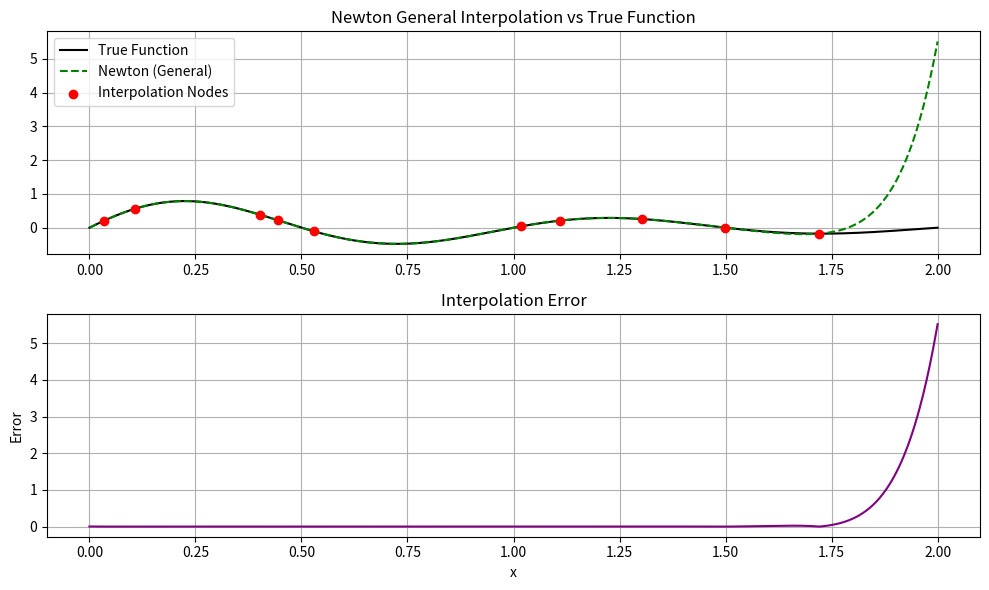
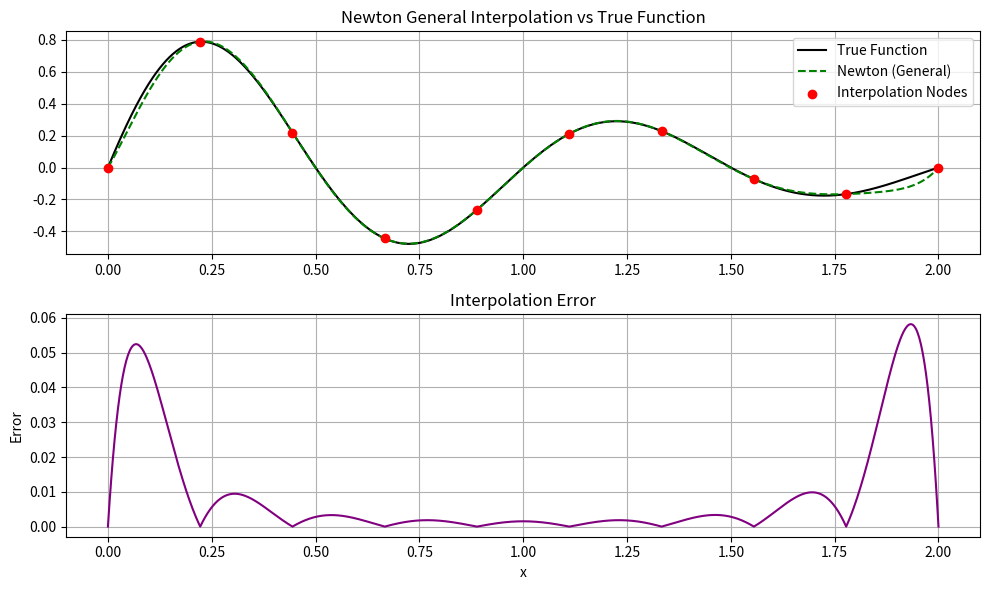

Generate these figures, in order, with matplotlib:
import numpy as np
import matplotlib.pyplot as plt

def divided_difference(x, y):
    n = len(x)
    coef = np.array(y, dtype=float)
    for j in range(1, n):
        coef[j:n] = (coef[j:n] - coef[j-1:n-1]) / (x[j:n] - x[0:n-j])
    return coef

def newton_general_eval(x_data, coef, x):
    n = len(coef)
    result = coef[0]
    for i in range(1, n):
        term = coef[i]
        for j in range(i):
            term *= (x - x_data[j])
        result += term
    return result

def target_function(x):
    return np.exp(-x) * np.sin(2 * np.pi * x)

def plot_newton_general(a, b, num_points=8, resolution=1000, kind='nonuniform'):
    if kind == 'nonuniform':
        x_nodes = np.sort(np.random.uniform(a, b, num_points))
    else:
        x_nodes = np.linspace(a, b, num_points)

    y_nodes = target_function(x_nodes)
    coef = divided_difference(x_nodes, y_nodes)

    interp_func = lambda x: newton_general_eval(x_nodes, coef, x)

    x_dense = np.linspace(a, b, resolution)
    y_true = target_function(x_dense)
    y_interp = np.array([interp_func(x) for x in x_dense])
    error = np.abs(y_true - y_interp)

    # plot
    plt.figure(figsize=(10, 6))
    plt.subplot(2, 1, 1)
    plt.plot(x_dense, y_true, label="True Function", color="black")
    plt.plot(x_dense, y_interp, '--', label="Newton (General)", color="green")
    plt.scatter(x_nodes, y_nodes, color="red", label="Interpolation Nodes", zorder=5)
    plt.title("Newton General Interpolation vs True Function")
    plt.legend()
    plt.grid(True)

    plt.subplot(2, 1, 2)
    plt.plot(x_dense, error, label="Absolute Error", color="purple")
    plt.title("Interpolation Error")
    plt.xlabel("x")
    plt.ylabel("Error")
    plt.grid(True)
    plt.tight_layout()
    plt.show()

if __name__ == "__main__":
    plot_newton_general(0, 2, num_points=10, kind='nonuniform')
    plot_newton_general(0, 2, num_points=10, kind='uniform')
